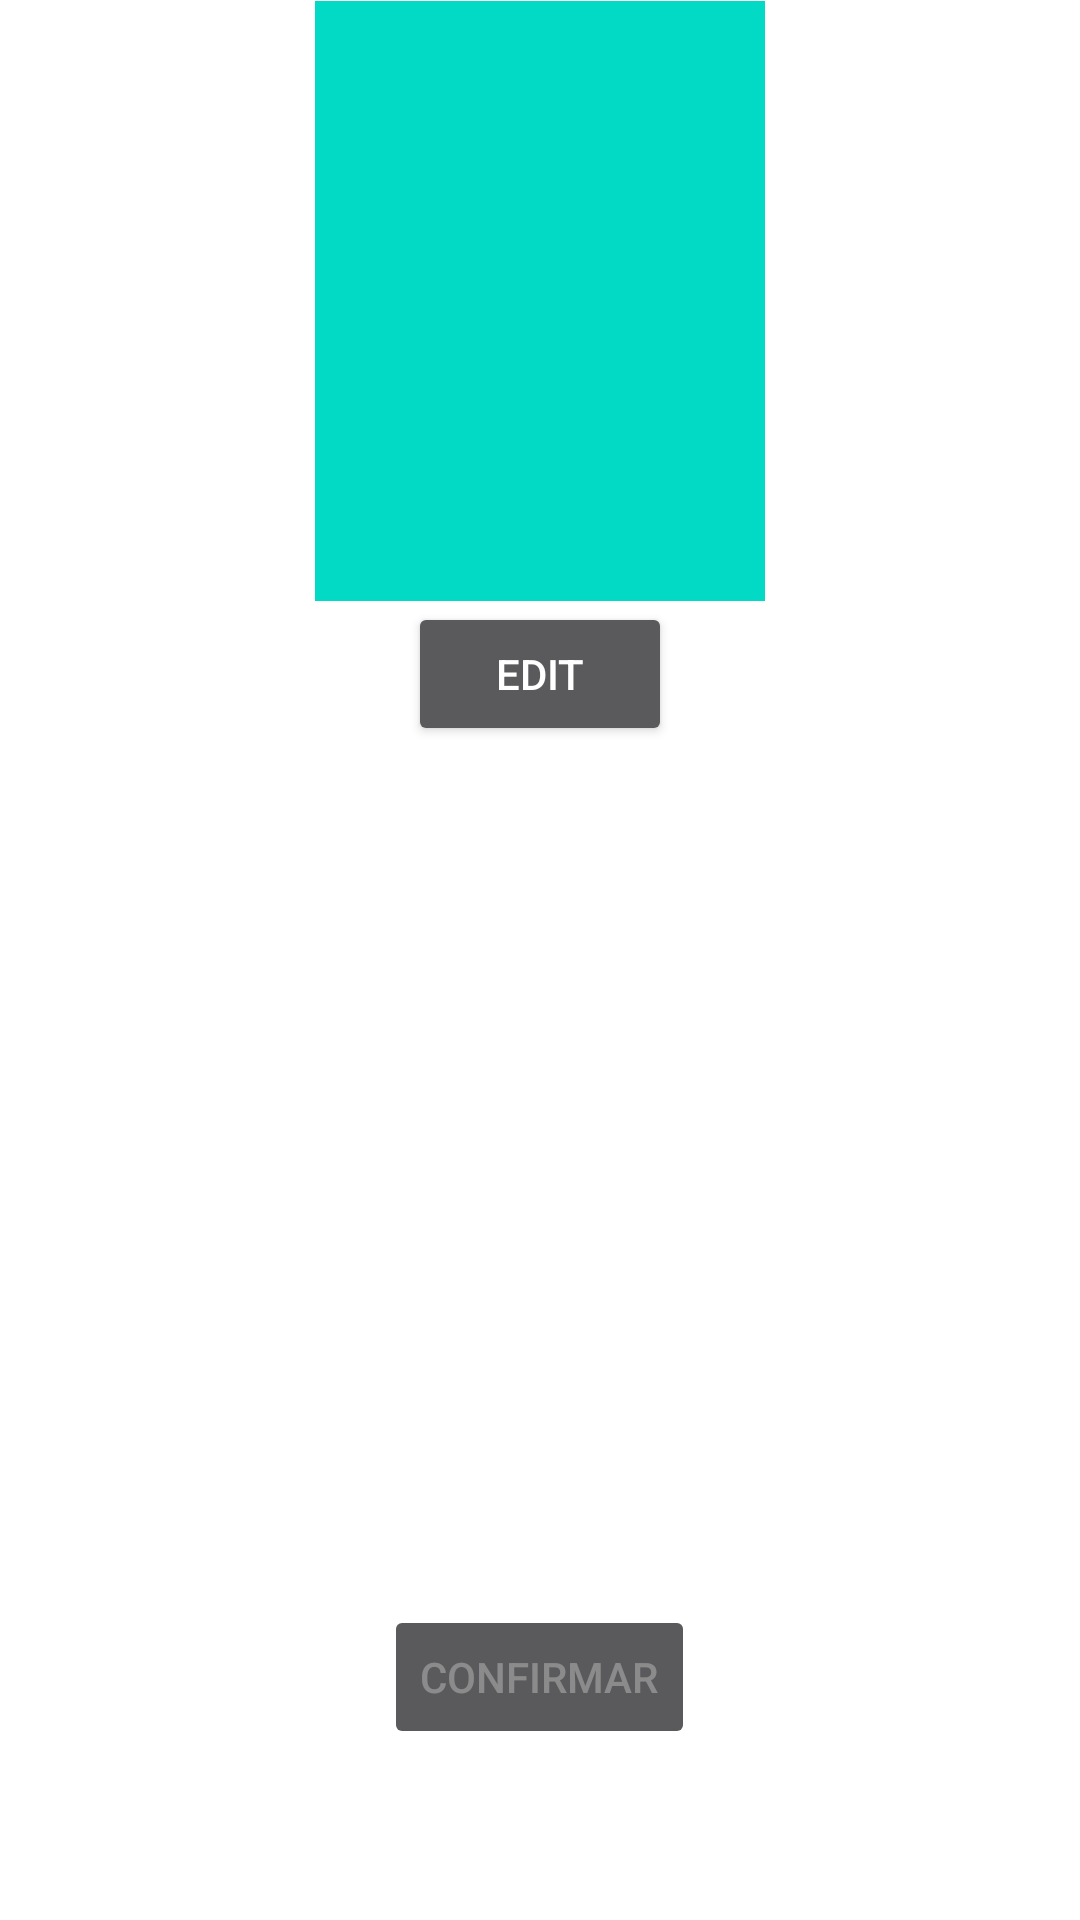

Produce the Android XML layout that renders to this screen, including the resource entries it uses.
<!-- AndroidManifest.xml: application theme Theme.7ART -->
<!-- res/layout/activity_user_profile.xml -->
<?xml version="1.0" encoding="utf-8"?>
<LinearLayout xmlns:android="http://schemas.android.com/apk/res/android"
    xmlns:app="http://schemas.android.com/apk/res-auto"
    xmlns:tools="http://schemas.android.com/tools"
    android:id="@+id/container"
    android:layout_width="match_parent"
    android:layout_height="match_parent"
    android:orientation="vertical"
    android:paddingLeft="@dimen/activity_horizontal_margin"
    android:paddingTop="@dimen/activity_vertical_margin"
    android:paddingRight="@dimen/activity_horizontal_margin"
    android:paddingBottom="@dimen/activity_vertical_margin"
    android:background="@color/white"
    tools:context=".ui.login.LoginActivity">


    <ImageView
        android:id="@+id/foto"
        android:layout_width="150dp"
        android:layout_height="200dp"
        android:layout_gravity="center"
        android:layout_margin="@android:dimen/dialog_min_width_major"
        android:background="@color/teal_200" />

    <Button
        android:id="@+id/editfoto"
        android:layout_width="wrap_content"
        android:layout_height="wrap_content"
        android:layout_gravity="center"
        android:text="edit"/>


    <com.google.android.material.textfield.TextInputLayout
        android:id="@+id/text_input_nome"
        android:layout_width="match_parent"
        android:layout_height="wrap_content"
        />

    <com.google.android.material.textfield.TextInputEditText
        android:layout_width="match_parent"
        android:layout_height="wrap_content"
        android:layout_marginStart="24dp"
        android:layout_marginTop="50dp"
        android:layout_marginEnd="24dp"
        android:textSize="15dp"
        android:hint="Nome"
        android:maxLines="1"
        android:inputType="text"
        android:selectAllOnFocus="true"
        />



    <com.google.android.material.textfield.TextInputLayout
        android:id="@+id/text_input_email"
        android:layout_width="match_parent"
        android:layout_height="wrap_content" />

    <com.google.android.material.textfield.TextInputEditText
        android:layout_width="match_parent"
        android:layout_height="wrap_content"
        android:layout_marginStart="24dp"
        android:layout_marginTop="10dp"
        android:layout_marginEnd="24dp"
        android:textSize="15dp"
        android:hint="E-mail"
        android:maxLines="1"
        android:inputType="textEmailAddress"
        android:selectAllOnFocus="true"
        />


    <com.google.android.material.textfield.TextInputLayout
        android:id="@+id/text_input_senha"
        android:layout_width="match_parent"
        android:layout_height="wrap_content"
        app:errorEnabled="true"
        app:passwordToggleEnabled="true" />

    <com.google.android.material.textfield.TextInputEditText
        android:layout_width="match_parent"
        android:layout_height="wrap_content"
        android:layout_marginStart="24dp"
        android:layout_marginEnd="24dp"
        android:textSize="15dp"
        android:hint="Senha"
        android:maxLines="1"
        app:passwordToggleEnabled="true"
        android:inputType="number"
        app:counterMaxLength="6"
        app:counterEnabled="true" />



    <Button
        android:id="@+id/text_input_confirmar"
        android:layout_width="wrap_content"
        android:layout_height="wrap_content"
        android:layout_marginTop="50dp"
        android:layout_gravity="center"
        android:text="Confirmar"
        android:enabled="false"/>

</LinearLayout>
<!-- resources referenced by this layout -->
<resources>
  <style name="Theme.7ART" parent="Theme.Design.NoActionBar">
          
          <item name="colorPrimary">@color/purple_500</item>
          <item name="colorPrimaryVariant">@color/purple_700</item>
          <item name="colorOnPrimary">@color/white</item>
          
          <item name="colorSecondary">@color/teal_200</item>
          <item name="colorSecondaryVariant">@color/teal_700</item>
          <item name="colorOnSecondary">@color/black</item>
          
          <item name="android:statusBarColor" tools:targetApi="l">?attr/colorPrimaryVariant</item>
          
      </style>
  <!-- not gathered from this repository: default colours our renderer supplied (Android Studio template values) -->
  <color name="purple_500">#FF6200EE</color>
  <color name="purple_700">#FF3700B3</color>
  <color name="teal_200">#FF03DAC5</color>
  <color name="teal_700">#FF018786</color>
  <color name="black">#FF000000</color>
  <color name="white">#FFFFFFFF</color>
</resources>
